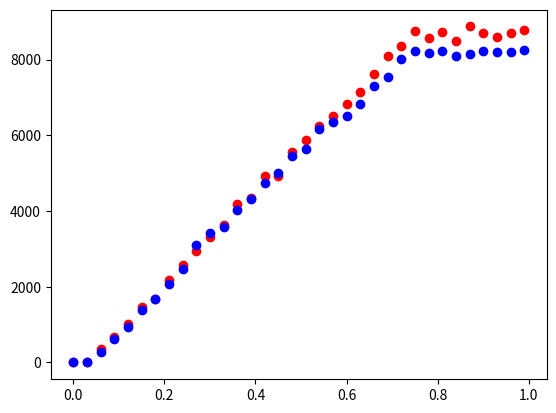

The script that saved this image:
import re
import matplotlib.pyplot as plt
import numpy as np
data = """
[Sample{leftSpeed=0.8700000000000006, rightSpeed=0.8700000000000006, leftEncoder=8473.0, rightEncoder=8409.0}, Sample{leftSpeed=0.3600000000000001, rightSpeed=0.3600000000000001, leftEncoder=4182.0, rightEncoder=4168.0}, Sample{leftSpeed=0.4500000000000002, rightSpeed=0.4500000000000002, leftEncoder=5236.0, rightEncoder=5217.0}, Sample{leftSpeed=0.6900000000000004, rightSpeed=0.6900000000000004, leftEncoder=7863.0, rightEncoder=7541.0}, Sample{leftSpeed=0.5100000000000002, rightSpeed=0.5100000000000002, leftEncoder=5926.0, rightEncoder=5649.0}, Sample{leftSpeed=0.6300000000000003, rightSpeed=0.6300000000000003, leftEncoder=7260.0, rightEncoder=6876.0}, Sample{leftSpeed=0.06, rightSpeed=0.06, leftEncoder=385.0, rightEncoder=299.0}, Sample{leftSpeed=0.9300000000000006, rightSpeed=0.9300000000000006, leftEncoder=8250.0, rightEncoder=7923.0}, Sample{leftSpeed=0.18, rightSpeed=0.18, leftEncoder=1930.0, rightEncoder=1816.0}, Sample{leftSpeed=0.8100000000000005, rightSpeed=0.8100000000000005, leftEncoder=8487.0, rightEncoder=8223.0}, Sample{leftSpeed=0.12, rightSpeed=0.12, leftEncoder=1211.0, rightEncoder=1078.0}, Sample{leftSpeed=0.8400000000000005, rightSpeed=0.8400000000000005, leftEncoder=8534.0, rightEncoder=8251.0}, Sample{leftSpeed=0.7500000000000004, rightSpeed=0.7500000000000004, leftEncoder=8524.0, rightEncoder=8163.0}, Sample{leftSpeed=0.24, rightSpeed=0.24, leftEncoder=2719.0, rightEncoder=2561.0}, Sample{leftSpeed=0.33000000000000007, rightSpeed=0.33000000000000007, leftEncoder=3778.0, rightEncoder=3631.0}, Sample{leftSpeed=0.03, rightSpeed=0.03, leftEncoder=0.0, rightEncoder=0.0}, Sample{leftSpeed=0.5700000000000003, rightSpeed=0.5700000000000003, leftEncoder=6656.0, rightEncoder=6392.0}, Sample{leftSpeed=0.7800000000000005, rightSpeed=0.7800000000000005, leftEncoder=8533.0, rightEncoder=8486.0}, Sample{leftSpeed=0.30000000000000004, rightSpeed=0.30000000000000004, leftEncoder=3451.0, rightEncoder=3261.0}, Sample{leftSpeed=0.6600000000000004, rightSpeed=0.6600000000000004, leftEncoder=7615.0, rightEncoder=7270.0}, Sample{leftSpeed=0.5400000000000003, rightSpeed=0.5400000000000003, leftEncoder=6365.0, rightEncoder=6069.0}, Sample{leftSpeed=0.7200000000000004, rightSpeed=0.7200000000000004, leftEncoder=8359.0, rightEncoder=8023.0}, Sample{leftSpeed=0.21, rightSpeed=0.21, leftEncoder=2219.0, rightEncoder=2081.0}, Sample{leftSpeed=0.3900000000000001, rightSpeed=0.3900000000000001, leftEncoder=4471.0, rightEncoder=4412.0}, Sample{leftSpeed=0.09, rightSpeed=0.09, leftEncoder=764.0, rightEncoder=636.0}, Sample{leftSpeed=0.42000000000000015, rightSpeed=0.42000000000000015, leftEncoder=4861.0, rightEncoder=4732.0}, Sample{leftSpeed=0.9600000000000006, rightSpeed=0.9600000000000006, leftEncoder=8521.0, rightEncoder=8199.0}, Sample{leftSpeed=0.9900000000000007, rightSpeed=0.9900000000000007, leftEncoder=8821.0, rightEncoder=8176.0}, Sample{leftSpeed=0.4800000000000002, rightSpeed=0.4800000000000002, leftEncoder=5564.0, rightEncoder=5439.0}, Sample{leftSpeed=0.15, rightSpeed=0.15, leftEncoder=1472.0, rightEncoder=1379.0}, Sample{leftSpeed=0.27, rightSpeed=0.27, leftEncoder=2927.0, rightEncoder=2787.0}, Sample{leftSpeed=0.0, rightSpeed=0.0, leftEncoder=0.0, rightEncoder=0.0}, Sample{leftSpeed=0.9000000000000006, rightSpeed=0.9000000000000006, leftEncoder=8461.0, rightEncoder=8147.0}, Sample{leftSpeed=0.6000000000000003, rightSpeed=0.6000000000000003, leftEncoder=6832.0, rightEncoder=6478.0}]
"""
data = """
[Sample{leftSpeed=0.18, rightSpeed=0.18, leftEncoder=1674.0, rightEncoder=1668.0}, Sample{leftSpeed=0.09, rightSpeed=0.09, leftEncoder=667.0, rightEncoder=628.0}, Sample{leftSpeed=0.5700000000000003, rightSpeed=0.5700000000000003, leftEncoder=6516.0, rightEncoder=6357.0}, Sample{leftSpeed=0.0, rightSpeed=0.0, leftEncoder=0.0, rightEncoder=0.0}, Sample{leftSpeed=0.12, rightSpeed=0.12, leftEncoder=1018.0, rightEncoder=924.0}, Sample{leftSpeed=0.8400000000000005, rightSpeed=0.8400000000000005, leftEncoder=8490.0, rightEncoder=8093.0}, Sample{leftSpeed=0.4500000000000002, rightSpeed=0.4500000000000002, leftEncoder=4939.0, rightEncoder=5001.0}, Sample{leftSpeed=0.5100000000000002, rightSpeed=0.5100000000000002, leftEncoder=5889.0, rightEncoder=5640.0}, Sample{leftSpeed=0.6000000000000003, rightSpeed=0.6000000000000003, leftEncoder=6827.0, rightEncoder=6504.0}, Sample{leftSpeed=0.8700000000000006, rightSpeed=0.8700000000000006, leftEncoder=8876.0, rightEncoder=8160.0}, Sample{leftSpeed=0.4800000000000002, rightSpeed=0.4800000000000002, leftEncoder=5557.0, rightEncoder=5463.0}, Sample{leftSpeed=0.27, rightSpeed=0.27, leftEncoder=2942.0, rightEncoder=3108.0}, Sample{leftSpeed=0.6600000000000004, rightSpeed=0.6600000000000004, leftEncoder=7608.0, rightEncoder=7308.0}, Sample{leftSpeed=0.21, rightSpeed=0.21, leftEncoder=2186.0, rightEncoder=2068.0}, Sample{leftSpeed=0.33000000000000007, rightSpeed=0.33000000000000007, leftEncoder=3643.0, rightEncoder=3573.0}, Sample{leftSpeed=0.03, rightSpeed=0.03, leftEncoder=0.0, rightEncoder=0.0}, Sample{leftSpeed=0.3900000000000001, rightSpeed=0.3900000000000001, leftEncoder=4340.0, rightEncoder=4317.0}, Sample{leftSpeed=0.9300000000000006, rightSpeed=0.9300000000000006, leftEncoder=8600.0, rightEncoder=8189.0}, Sample{leftSpeed=0.7200000000000004, rightSpeed=0.7200000000000004, leftEncoder=8358.0, rightEncoder=8014.0}, Sample{leftSpeed=0.5400000000000003, rightSpeed=0.5400000000000003, leftEncoder=6245.0, rightEncoder=6175.0}, Sample{leftSpeed=0.6300000000000003, rightSpeed=0.6300000000000003, leftEncoder=7154.0, rightEncoder=6835.0}, Sample{leftSpeed=0.7800000000000005, rightSpeed=0.7800000000000005, leftEncoder=8579.0, rightEncoder=8177.0}, Sample{leftSpeed=0.15, rightSpeed=0.15, leftEncoder=1471.0, rightEncoder=1380.0}, Sample{leftSpeed=0.06, rightSpeed=0.06, leftEncoder=354.0, rightEncoder=283.0}, Sample{leftSpeed=0.24, rightSpeed=0.24, leftEncoder=2564.0, rightEncoder=2479.0}, Sample{leftSpeed=0.30000000000000004, rightSpeed=0.30000000000000004, leftEncoder=3306.0, rightEncoder=3423.0}, Sample{leftSpeed=0.8100000000000005, rightSpeed=0.8100000000000005, leftEncoder=8734.0, rightEncoder=8216.0}, Sample{leftSpeed=0.7500000000000004, rightSpeed=0.7500000000000004, leftEncoder=8749.0, rightEncoder=8219.0}, Sample{leftSpeed=0.6900000000000004, rightSpeed=0.6900000000000004, leftEncoder=8099.0, rightEncoder=7538.0}, Sample{leftSpeed=0.9600000000000006, rightSpeed=0.9600000000000006, leftEncoder=8706.0, rightEncoder=8208.0}, Sample{leftSpeed=0.42000000000000015, rightSpeed=0.42000000000000015, leftEncoder=4934.0, rightEncoder=4730.0}, Sample{leftSpeed=0.3600000000000001, rightSpeed=0.3600000000000001, leftEncoder=4177.0, rightEncoder=4017.0}, Sample{leftSpeed=0.9000000000000006, rightSpeed=0.9000000000000006, leftEncoder=8706.0, rightEncoder=8224.0}, Sample{leftSpeed=0.9900000000000007, rightSpeed=0.9900000000000007, leftEncoder=8781.0, rightEncoder=8243.0}]
"""
leftSpeeds = np.array([float(x) for x in re.findall(r"leftSpeed=([\w.-]+)", data)])
rightSpeeds = np.array([float(x) for x in re.findall(r"rightSpeed=([\w.-]+)", data)])
leftEncoders = np.array([float(x) for x in re.findall(r"leftEncoder=([\w.-]+)", data)])
rightEncoders = np.array([float(x) for x in re.findall(r"rightEncoder=([\w.-]+)", data)])

plt.scatter(leftSpeeds,leftEncoders, color="red")
plt.scatter(rightSpeeds,rightEncoders, color="blue")
plt.show()

'''
positive = turns>=0
negative = turns<=0
positive_m, positive_b = np.polyfit(ticks[positive],deltaDegs[positive],1)
negative_m, negative_b = np.polyfit(ticks[negative],deltaDegs[negative],1)

def plt_mxb(m,b):
    data = np.array([np.amin(ticks),np.amax(ticks)])
    plt.plot(data, data*m+b, '--')

print(positive_m,positive_b,negative_m,negative_b)

plt.scatter(ticks,deltaDegs)
plt_mxb(positive_m, positive_b)
plt_mxb(negative_m, negative_b)
plt.show()
'''